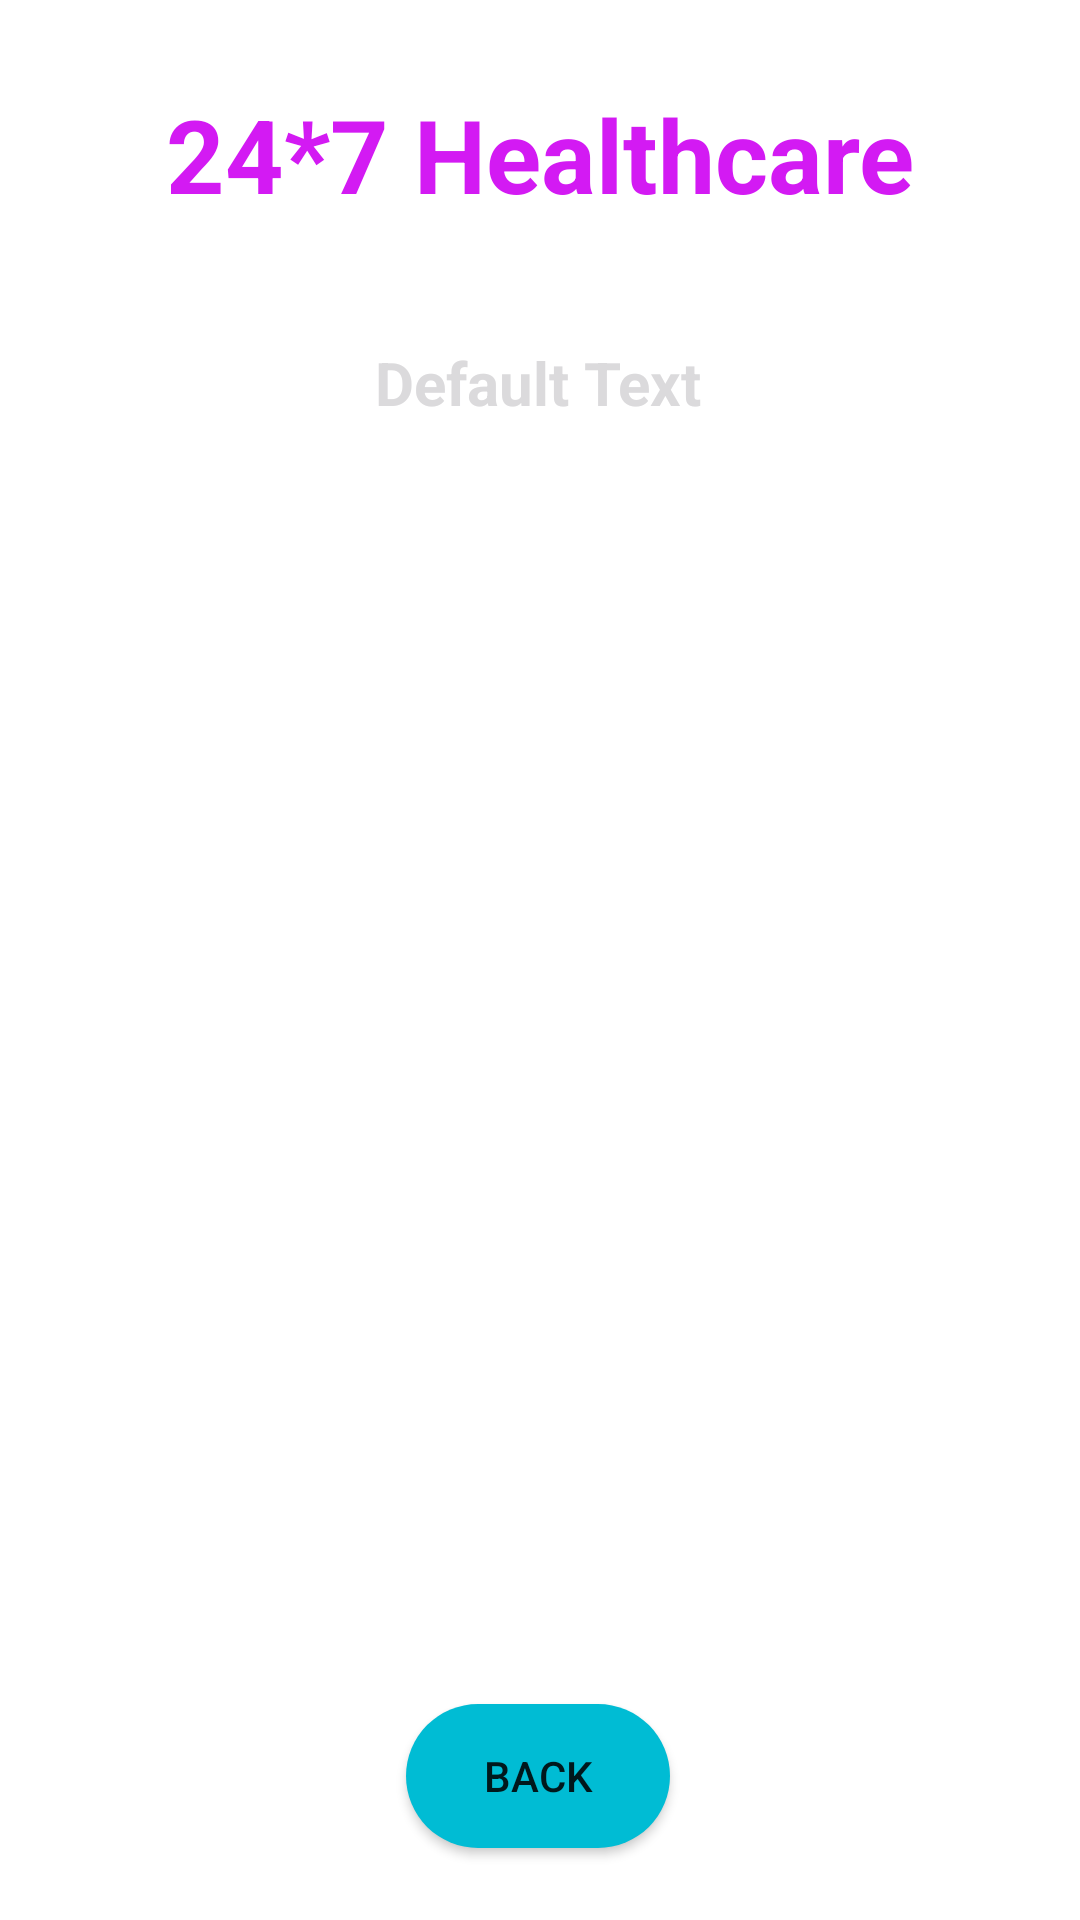

Layout XML and referenced resources for this Android screen:
<!-- AndroidManifest.xml: application theme Theme.HospitalApollo -->
<!-- res/layout/activity_doctor_details.xml -->
<?xml version="1.0" encoding="utf-8"?>
<androidx.constraintlayout.widget.ConstraintLayout xmlns:android="http://schemas.android.com/apk/res/android"
    xmlns:app="http://schemas.android.com/apk/res-auto"
    xmlns:tools="http://schemas.android.com/tools"
    android:layout_width="match_parent"
    android:layout_height="match_parent"
    android:background="@drawable/back1"
    tools:context=".DoctorDetailsActivity">

    <TextView
        android:id="@+id/textViewDdName"
        android:layout_width="wrap_content"
        android:layout_height="wrap_content"
        android:text="24*7 Healthcare"
        android:textColor="#D31AF3"
        android:textSize="34sp"
        android:textStyle="bold"
        app:layout_constraintBottom_toBottomOf="parent"
        app:layout_constraintEnd_toEndOf="parent"
        app:layout_constraintStart_toStartOf="parent"
        app:layout_constraintTop_toTopOf="parent"
        app:layout_constraintVertical_bias="0.048" />

    <TextView
        android:id="@+id/textViewDdTitle"
        android:layout_width="wrap_content"
        android:layout_height="wrap_content"
        android:layout_marginTop="40dp"
        android:text="Default Text"
        android:textStyle="bold"
        android:textColor="#DBDADC"
        android:textSize="20sp"
        app:layout_constraintEnd_toEndOf="parent"
        app:layout_constraintHorizontal_bias="0.498"
        app:layout_constraintStart_toStartOf="parent"
        app:layout_constraintTop_toBottomOf="@+id/textViewDdName" />

    <ListView
        android:id="@+id/listViewDdDetails"
        android:layout_width="340dp"
        android:layout_height="461dp"
        android:layout_margin="10dp"
        android:layout_marginStart="16dp"
        android:layout_marginTop="16dp"
        android:layout_marginEnd="16dp"
        app:layout_constraintBottom_toTopOf="@+id/buttonddBack"
        app:layout_constraintEnd_toEndOf="parent"
        app:layout_constraintHorizontal_bias="0.482"
        app:layout_constraintStart_toStartOf="parent"
        app:layout_constraintTop_toBottomOf="@+id/textViewDdTitle" />

    <Button
        android:id="@+id/buttonddBack"
        android:layout_width="wrap_content"
        android:layout_height="wrap_content"
        android:layout_marginBottom="24dp"
        android:background="@drawable/btn_bg"
        android:backgroundTint="#00BCD4"
        android:text="Back"
        app:layout_constraintBottom_toBottomOf="parent"
        app:layout_constraintEnd_toEndOf="parent"

        app:layout_constraintHorizontal_bias="0.498"
        app:layout_constraintStart_toStartOf="parent" />
</androidx.constraintlayout.widget.ConstraintLayout>
<!-- resources referenced by this layout -->
<resources>
  <!-- drawable btn_bg (drawable-v24) -->
  <?xml version="1.0" encoding="utf-8"?>
  <shape xmlns:android="http://schemas.android.com/apk/res/android">
      <solid android:color="#FFF"/>
      <corners android:radius="70dp"/>
  </shape>
  <style name="Theme.HospitalApollo" parent="Theme.MaterialComponents.DayNight.NoActionBar">
          
          <item name="colorPrimary">@color/purple_500</item>
          <item name="colorPrimaryVariant">@color/purple_700</item>
          <item name="colorOnPrimary">@color/white</item>
          
          <item name="colorSecondary">@color/teal_200</item>
          <item name="colorSecondaryVariant">@color/teal_700</item>
          <item name="colorOnSecondary">@color/black</item>
          
          <item name="android:statusBarColor">?attr/colorPrimaryVariant</item>
          
      </style>
  <!-- not gathered from this repository: default colours our renderer supplied (Android Studio template values) -->
  <color name="purple_500">#FF6200EE</color>
  <color name="purple_700">#FF3700B3</color>
  <color name="teal_200">#FF03DAC5</color>
  <color name="teal_700">#FF018786</color>
  <color name="black">#FF000000</color>
  <color name="white">#FFFFFFFF</color>
</resources>
